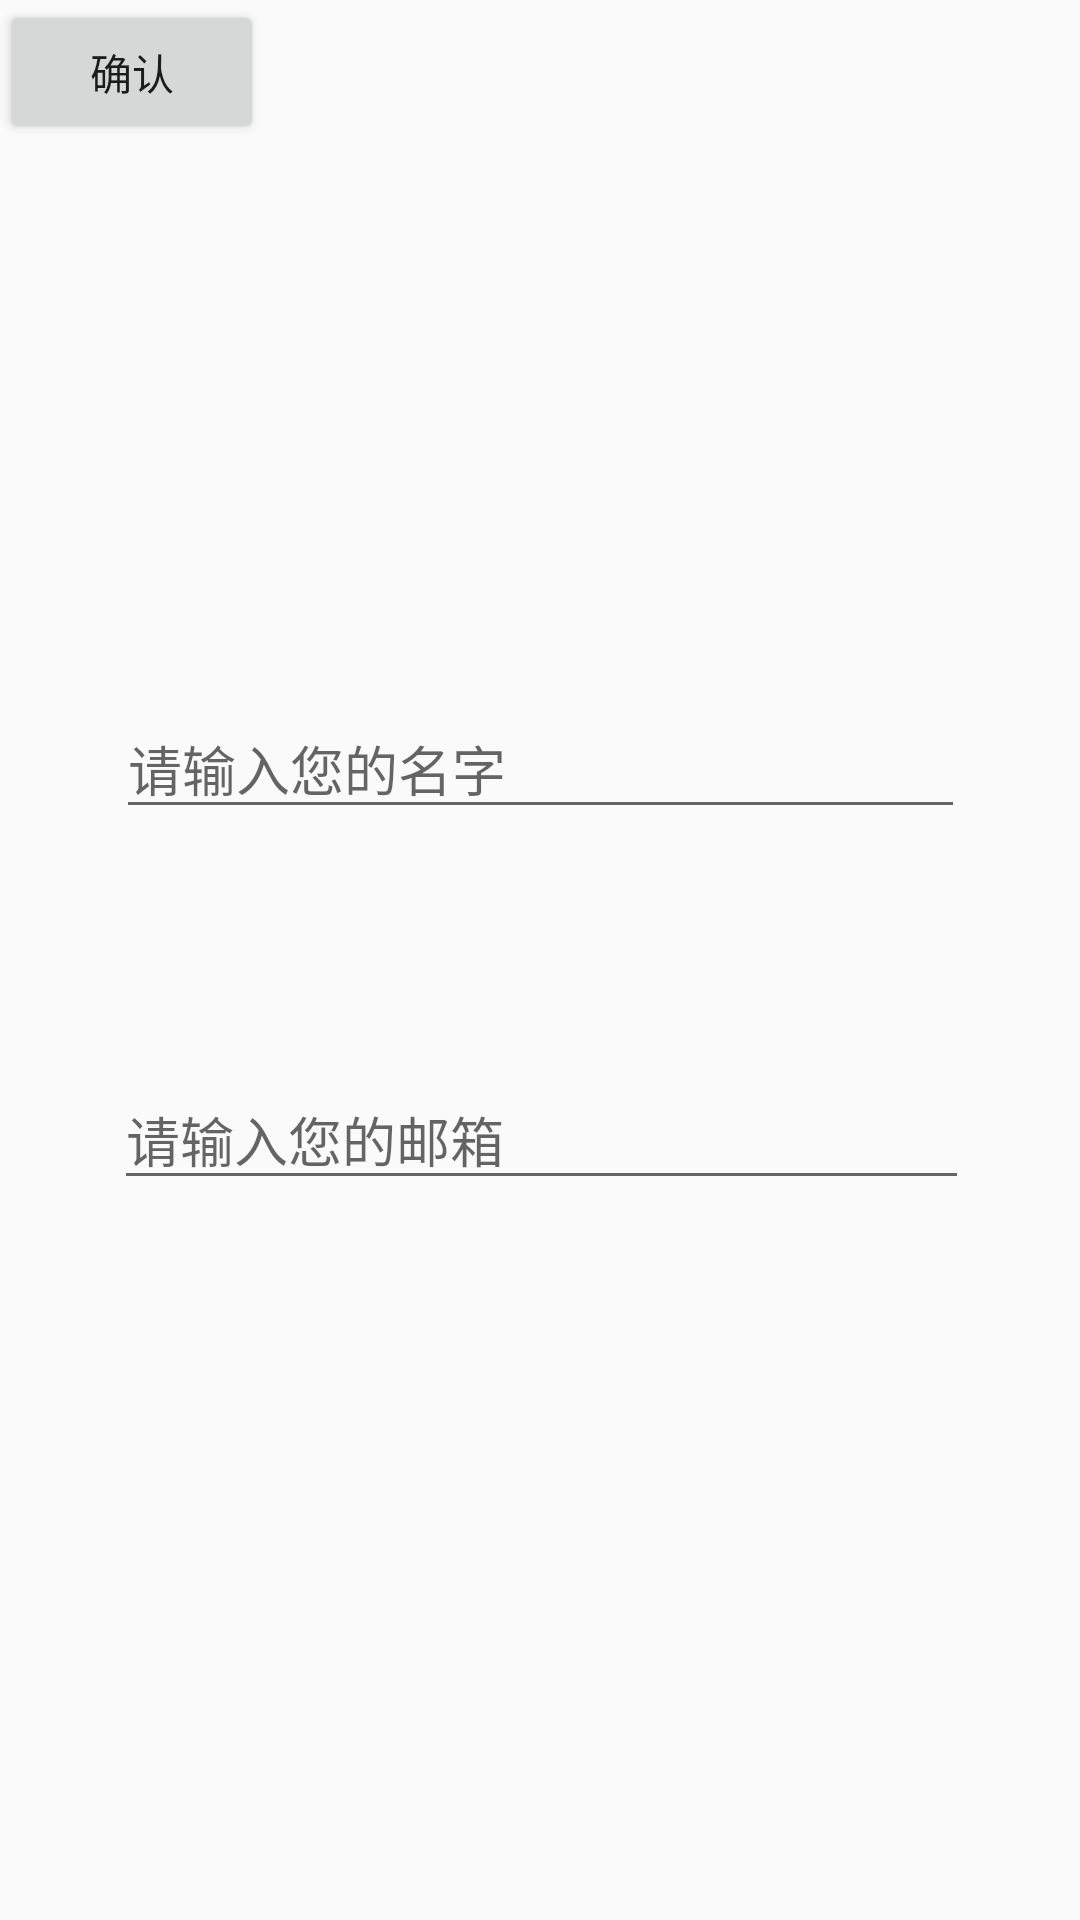

Write the Android layout XML for this screen, with the resource values it uses.
<!-- AndroidManifest.xml: application theme AppTheme -->
<!-- res/layout/activity_register_vip_layout.xml -->
<?xml version="1.0" encoding="utf-8"?>
<android.support.constraint.ConstraintLayout
    xmlns:android="http://schemas.android.com/apk/res/android"
    xmlns:app="http://schemas.android.com/apk/res-auto"
    xmlns:tools="http://schemas.android.com/tools"
    android:layout_width="match_parent"
    android:layout_height="match_parent">

    <EditText

        android:id="@+id/name_vip"
        android:layout_width="283dp"
        android:layout_height="wrap_content"
        android:layout_marginBottom="8dp"
        android:layout_marginEnd="8dp"
        android:layout_marginStart="8dp"
        android:layout_marginTop="8dp"
        android:hint="请输入您的名字"
        app:layout_constraintBottom_toTopOf="@+id/mailbox_vip"
        app:layout_constraintEnd_toEndOf="parent"
        app:layout_constraintHorizontal_bias="0.505"
        app:layout_constraintStart_toStartOf="parent"
        app:layout_constraintTop_toTopOf="parent"
        app:layout_constraintVertical_bias="0.757" />

    <EditText

        android:id="@+id/mailbox_vip"
        android:layout_width="285dp"
        android:layout_height="wrap_content"
        android:layout_marginBottom="240dp"
        android:layout_marginEnd="8dp"
        android:layout_marginStart="8dp"
        android:hint="请输入您的邮箱"
        app:layout_constraintBottom_toBottomOf="parent"
        app:layout_constraintEnd_toEndOf="parent"
        app:layout_constraintHorizontal_bias="0.506"
        app:layout_constraintStart_toStartOf="parent" />

    <Button
        android:text="确认"
        android:id="@+id/confirm"
        android:layout_width="wrap_content"
        android:layout_height="wrap_content" />

</android.support.constraint.ConstraintLayout>
<!-- resources referenced by this layout -->
<resources>
  <style name="AppTheme" parent="Base.Theme.AppCompat.Light.DarkActionBar">
          
          <item name="colorPrimary">@color/colorPrimary</item>
          <item name="colorPrimaryDark">@color/colorPrimaryDark</item>
          <item name="colorAccent">@color/colorAccent</item>
      </style>
  <color name="colorPrimary">#3F51B5</color>
  <color name="colorPrimaryDark">#303F9F</color>
  <color name="colorAccent">#FF4081</color>
</resources>
